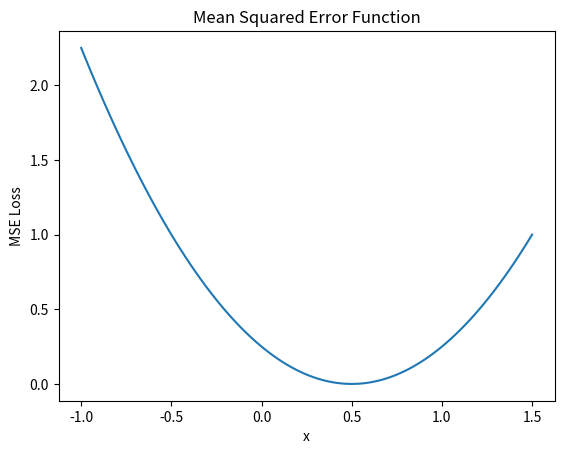

This figure's Python source:
# Backpropagation Basics

import numpy as np
import matplotlib.pyplot as plt


'''
 Weight(s) are randomly initialized
 Considering a training set:
 Single data input/output pair

 # Without Optimization
 Input: 1.5
 Desired Output: 0.5
 Random Weight: 0.8
 Output: 1.2

 To train or optmize a neural network is by changing the weights in such way 
 that output activation becomes corret.

 # With Optimization
Input: 1.5
Desired Output: 0.5
Random Weight: ?


'''
def actFunction(input,weight):
    output = input * weight
    return  output

def MSEloss(output,desired_out):
    return (output - desired_out)**2
'''
How should output change for error to decrease? 
--> How should W(weight) change for output to change in such a way that error decreases?
This process is called backpropagation.
'''

def derivMSEloss(outout,desired_out):
    return 2*(outout - desired_out)

def derivActFunction(input,weight):
    return input


# How should w change for output to change in such way that error decreases?

def chainRule(input,output,desired_out):
    dActFunction_dweight = derivActFunction(input,output)
    dMseLoss_dActFunction = derivMSEloss(output,desired_out)
    return dActFunction_dweight * dMseLoss_dActFunction

# Ploting MSEloss function

x = np.linspace(-1,1.5,num=100,endpoint=True)
y = MSEloss(x,0.5)

# Create a plot
plt.plot(x,y)

# Add labels
plt.xlabel('x')
plt.ylabel('MSE Loss')
plt.title("Mean Squared Error Function")

# Display the plot
plt.show()

''' 
Easy explanation for how backpropagation is done. Topics covered:
- gradient descent
- exploding gradients
- learning rate
- backpropagation
- cost functions
- optimization steps
'''